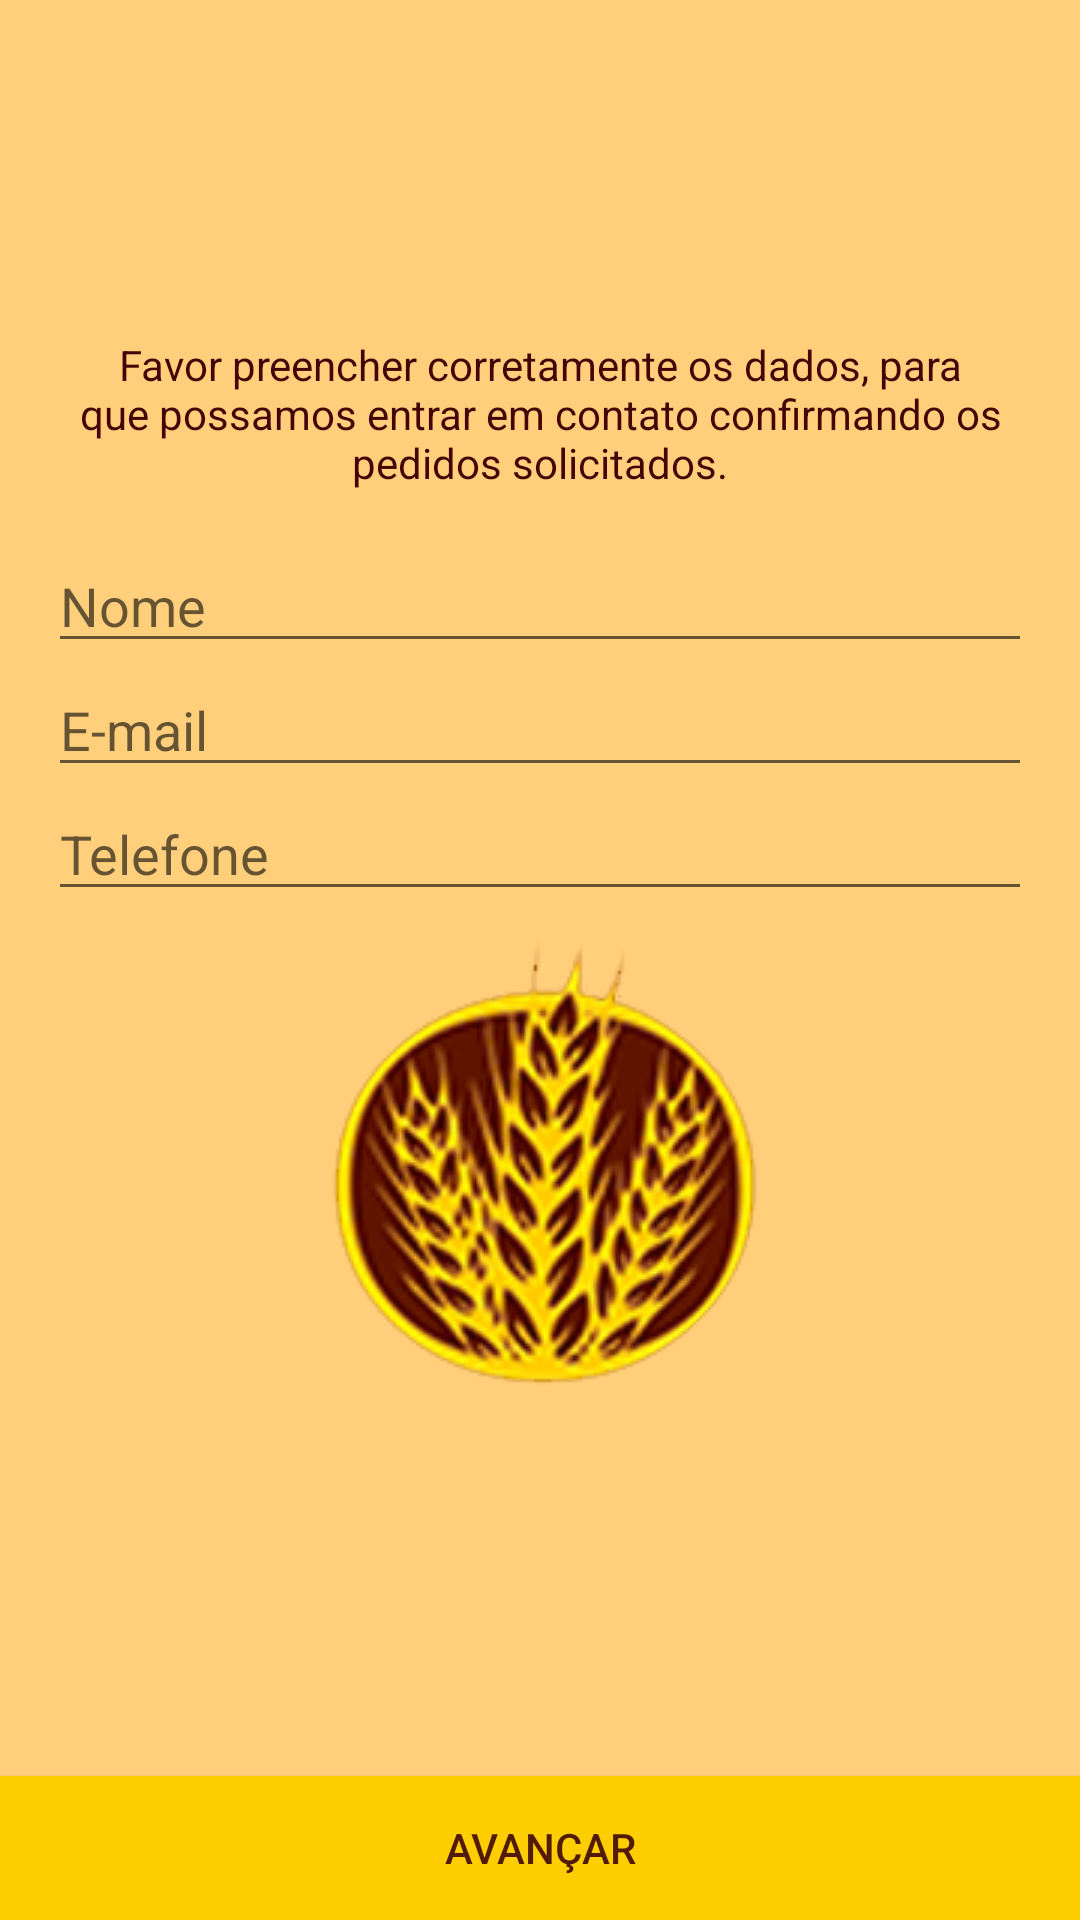

This screen was rendered from an Android layout file. Write that file and the resources it references.
<!-- AndroidManifest.xml: application theme AppTheme -->
<!-- res/layout/activity_contact.xml -->
<?xml version="1.0" encoding="utf-8"?>

<RelativeLayout xmlns:android="http://schemas.android.com/apk/res/android"
    xmlns:app="http://schemas.android.com/apk/res-auto"
    xmlns:tools="http://schemas.android.com/tools"
    android:layout_width="match_parent"
    android:layout_height="match_parent"
    android:background="#FFCF7B"
    tools:context="com.project.emporiodopao.activities.ContactActivity">

    <LinearLayout
        android:layout_width="match_parent"
        android:layout_height="match_parent"
        android:layout_alignParentBottom="true"
        android:layout_margin="16dp"
        android:orientation="vertical"
        android:paddingTop="96dp"
        android:id="@+id/linearLayout">

        <TextView
            android:id="@+id/textView3"
            android:layout_width="match_parent"
            android:layout_height="wrap_content"
            android:layout_marginEnd="8dp"
            android:layout_marginStart="8dp"
            android:paddingBottom="16dp"
            android:text="@string/fill_notice_label"
            android:textAlignment="center"
            android:textColor="#440505" />

        <EditText
            android:id="@+id/nameTxt"
            android:layout_width="match_parent"
            android:layout_height="wrap_content"
            android:layout_gravity="start"
            android:ems="10"
            android:hint="@string/contact_name"
            android:inputType="textPersonName"
            android:textAlignment="textStart"
            android:textColor="#440505"
            tools:layout_editor_absoluteX="8dp"
            tools:layout_editor_absoluteY="130dp" />

        <EditText
            android:id="@+id/mailTxt"
            android:layout_width="match_parent"
            android:layout_height="wrap_content"
            android:layout_gravity="start"
            android:ems="10"
            android:hint="@string/contact_email"
            android:inputType="textEmailAddress"
            android:textAlignment="textStart"
            android:textColor="#440505"
            tools:layout_editor_absoluteX="8dp"
            tools:layout_editor_absoluteY="191dp" />

        <EditText
            android:id="@+id/phoneNumb"
            android:layout_width="match_parent"
            android:layout_height="wrap_content"
            android:layout_gravity="start"
            android:ems="10"
            android:hint="@string/contact_phone"
            android:inputType="phone"
            android:textAlignment="textStart"
            android:textColor="#440505"
            tools:layout_editor_absoluteX="8dp"
            tools:layout_editor_absoluteY="256dp" />

        <ImageView
            android:id="@+id/imageView"
            android:layout_width="match_parent"
            android:layout_height="wrap_content"
            android:layout_marginBottom="26dp"
            android:contentDescription="@string/contact_screen_logo"
            app:srcCompat="@drawable/app_logo" />

    </LinearLayout>

    <RelativeLayout
        android:layout_width="match_parent"
        android:layout_height="match_parent"
        android:gravity="bottom">

        <Button
            android:id="@+id/time_btn"
            android:layout_width="match_parent"
            android:layout_height="wrap_content"
            android:background="#FFCE00"
            android:text="@string/next_btn_label"
            android:textColor="#521b06" />
    </RelativeLayout>

</RelativeLayout>
<!-- resources referenced by this layout -->
<resources>
  <!-- drawable app_logo: png bitmap (drawable, 58671 bytes) -->
  <string name="contact_email">E-mail</string>
  <string name="contact_name">Nome</string>
  <string name="contact_phone">Telefone</string>
  <string name="contact_screen_logo">Contact Screen Logo</string>
  <string name="fill_notice_label">Favor preencher corretamente os dados, para que possamos entrar em contato confirmando os pedidos solicitados.</string>
  <string name="next_btn_label">Avançar</string>
  <style name="AppTheme" parent="Theme.AppCompat.Light.DarkActionBar">
          
          <item name="colorPrimary">#521b06</item>
          <item name="colorPrimaryDark">#440505</item>
          <item name="colorAccent">@color/colorAccent</item>
      </style>
  <color name="colorAccent">#FF4081</color>
</resources>
